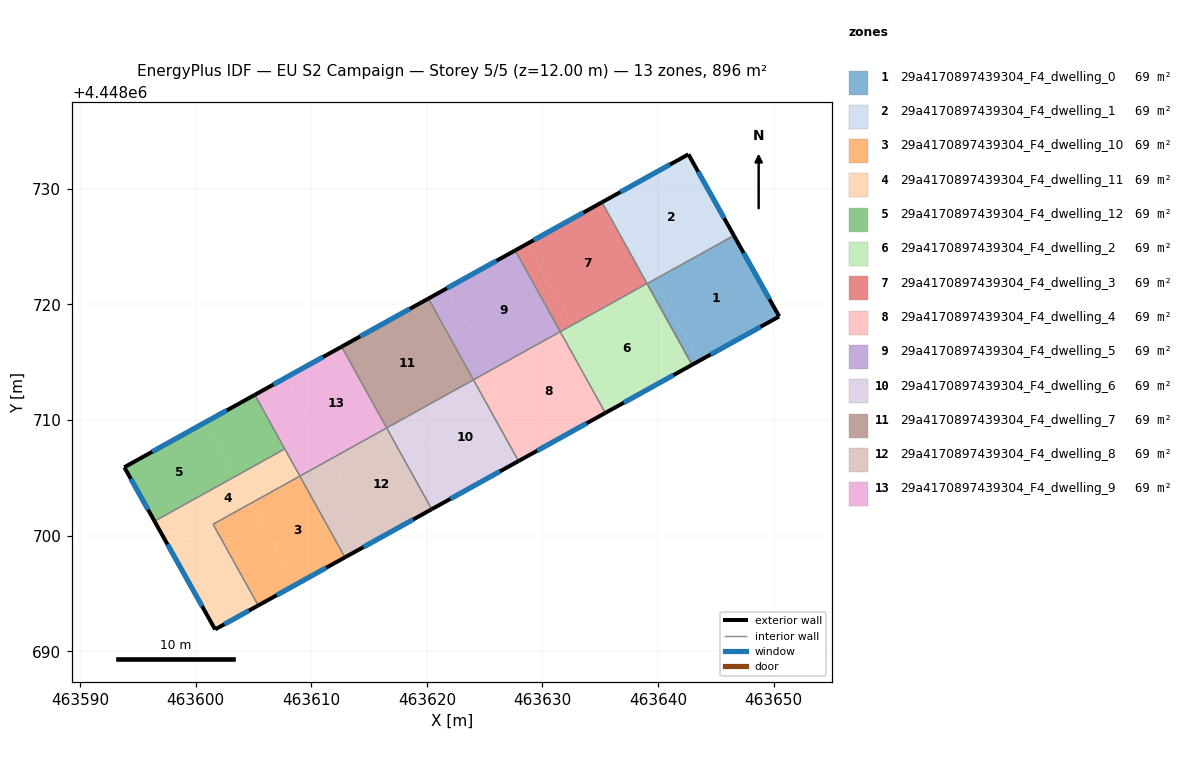
=== STOREY PLAN SPEC (per zone: floor XY polygon, exterior-wall plan segments, windows/doors) ===
zone 1: 29a4170897439304_F4_dwelling_0  (69.0 m²)
  floor: (463646.55, 4448725.96) (463650.47, 4448718.96) (463643.49, 4448715.09) (463639.60, 4448722.10)
  floor: (463639.60, 4448722.10) (463643.49, 4448715.09) (463642.94, 4448714.79) (463639.05, 4448721.80)
  exterior wall: (463650.47, 4448718.96) – (463646.55, 4448725.96)  [8.0 m]
    window: (463649.63, 4448720.46) – (463647.39, 4448724.46)  [7.9 m²]
  exterior wall: (463642.94, 4448714.79) – (463650.47, 4448718.96)  [8.6 m]
    window: (463644.55, 4448715.68) – (463648.86, 4448718.07)  [8.4 m²]
  interior walls: 2
zone 2: 29a4170897439304_F4_dwelling_1  (68.9 m²)
  floor: (463642.62, 4448732.99) (463646.55, 4448725.97) (463639.56, 4448722.10) (463635.67, 4448729.13)
  floor: (463635.67, 4448729.13) (463639.56, 4448722.10) (463639.04, 4448721.81) (463635.14, 4448728.84)
  floor: (463646.55, 4448725.97) (463646.55, 4448725.96) (463639.60, 4448722.10) (463639.59, 4448722.12)
  exterior wall: (463646.55, 4448725.96) – (463642.62, 4448732.99)  [8.0 m]
    window: (463645.71, 4448727.47) – (463643.46, 4448731.48)  [7.9 m²]
  exterior wall: (463642.62, 4448732.99) – (463635.14, 4448728.84)  [8.6 m]
    window: (463641.02, 4448732.10) – (463636.75, 4448729.73)  [8.4 m²]
  interior walls: 4
zone 3: 29a4170897439304_F4_dwelling_10  (69.0 m²)
  floor: (463609.02, 4448705.16) (463612.92, 4448698.14) (463608.65, 4448695.76) (463604.75, 4448702.79)
  floor: (463604.75, 4448702.79) (463608.65, 4448695.76) (463605.41, 4448693.97) (463601.52, 4448701.00)
  exterior wall: (463605.41, 4448693.97) – (463612.92, 4448698.13)  [8.6 m]
    window: (463607.02, 4448694.86) – (463611.31, 4448697.24)  [8.4 m²]
  interior walls: 3
zone 4: 29a4170897439304_F4_dwelling_11  (69.0 m²)
  floor: (463601.52, 4448701.00) (463605.41, 4448693.97) (463601.69, 4448691.91) (463597.77, 4448698.92)
  floor: (463607.72, 4448707.51) (463609.02, 4448705.16) (463597.77, 4448698.92) (463596.45, 4448701.26)
  exterior wall: (463601.69, 4448691.91) – (463605.41, 4448693.97)  [4.3 m]
    window: (463602.49, 4448692.35) – (463604.62, 4448693.53)  [4.2 m²]
  exterior wall: (463596.45, 4448701.26) – (463601.69, 4448691.91)  [10.7 m]
    window: (463597.57, 4448699.26) – (463600.57, 4448693.91)  [10.5 m²]
  interior walls: 4
zone 5: 29a4170897439304_F4_dwelling_12  (69.0 m²)
  floor: (463600.82, 4448709.80) (463603.42, 4448705.12) (463596.45, 4448701.26) (463593.84, 4448705.93)
  floor: (463605.12, 4448712.19) (463607.72, 4448707.51) (463603.42, 4448705.12) (463600.82, 4448709.80)
  exterior wall: (463593.84, 4448705.93) – (463596.45, 4448701.26)  [5.3 m]
    window: (463594.40, 4448704.93) – (463595.89, 4448702.26)  [5.2 m²]
  exterior wall: (463605.12, 4448712.19) – (463593.84, 4448705.93)  [12.9 m]
    window: (463602.71, 4448710.85) – (463596.26, 4448707.27)  [12.6 m²]
  interior walls: 2
zone 6: 29a4170897439304_F4_dwelling_2  (69.0 m²)
  floor: (463639.04, 4448721.81) (463642.94, 4448714.79) (463635.43, 4448710.62) (463631.54, 4448717.65)
  exterior wall: (463635.43, 4448710.62) – (463642.94, 4448714.79)  [8.6 m]
    window: (463637.04, 4448711.51) – (463641.33, 4448713.89)  [8.4 m²]
  interior walls: 3
zone 7: 29a4170897439304_F4_dwelling_3  (68.9 m²)
  floor: (463628.70, 4448725.26) (463632.60, 4448718.24) (463631.54, 4448717.65) (463627.64, 4448724.68)
  floor: (463635.14, 4448728.84) (463639.04, 4448721.81) (463632.60, 4448718.24) (463628.70, 4448725.26)
  exterior wall: (463635.14, 4448728.84) – (463627.64, 4448724.68)  [8.6 m]
    window: (463633.54, 4448727.95) – (463629.25, 4448725.57)  [8.4 m²]
  interior walls: 3
zone 8: 29a4170897439304_F4_dwelling_4  (69.0 m²)
  floor: (463631.54, 4448717.65) (463635.43, 4448710.62) (463629.55, 4448707.36) (463625.65, 4448714.39)
  floor: (463625.65, 4448714.39) (463629.55, 4448707.36) (463627.93, 4448706.46) (463624.03, 4448713.49)
  exterior wall: (463627.93, 4448706.46) – (463635.43, 4448710.62)  [8.6 m]
    window: (463629.54, 4448707.35) – (463633.83, 4448709.73)  [8.4 m²]
  interior walls: 3
zone 9: 29a4170897439304_F4_dwelling_5  (69.0 m²)
  floor: (463627.64, 4448724.68) (463631.54, 4448717.65) (463625.63, 4448714.37) (463621.73, 4448721.40)
  floor: (463621.73, 4448721.40) (463625.63, 4448714.37) (463624.03, 4448713.49) (463620.13, 4448720.51)
  exterior wall: (463627.64, 4448724.68) – (463620.13, 4448720.51)  [8.6 m]
    window: (463626.03, 4448723.78) – (463621.74, 4448721.40)  [8.4 m²]
  interior walls: 3
zone 10: 29a4170897439304_F4_dwelling_6  (69.0 m²)
  floor: (463624.03, 4448713.49) (463627.93, 4448706.46) (463622.58, 4448703.49) (463618.69, 4448710.52)
  floor: (463618.69, 4448710.52) (463622.58, 4448703.49) (463620.42, 4448702.30) (463616.53, 4448709.32)
  exterior wall: (463620.42, 4448702.30) – (463627.93, 4448706.46)  [8.6 m]
    window: (463622.03, 4448703.19) – (463626.32, 4448705.57)  [8.4 m²]
  interior walls: 3
zone 11: 29a4170897439304_F4_dwelling_7  (69.0 m²)
  floor: (463620.13, 4448720.51) (463624.03, 4448713.49) (463616.53, 4448709.32) (463612.63, 4448716.35)
  exterior wall: (463620.13, 4448720.51) – (463612.63, 4448716.35)  [8.6 m]
    window: (463618.53, 4448719.62) – (463614.24, 4448717.24)  [8.4 m²]
  interior walls: 3
zone 12: 29a4170897439304_F4_dwelling_8  (69.0 m²)
  floor: (463611.72, 4448706.66) (463615.61, 4448699.63) (463612.92, 4448698.14) (463609.02, 4448705.16)
  floor: (463616.53, 4448709.32) (463620.42, 4448702.30) (463612.92, 4448698.13) (463615.61, 4448699.63) (463611.72, 4448706.66) (463609.02, 4448705.16)
  exterior wall: (463612.92, 4448698.13) – (463620.42, 4448702.30)  [8.6 m]
    window: (463614.53, 4448699.03) – (463618.82, 4448701.41)  [8.4 m²]
  interior walls: 3
zone 13: 29a4170897439304_F4_dwelling_9  (69.0 m²)
  floor: (463612.63, 4448716.35) (463616.53, 4448709.32) (463611.69, 4448706.64) (463607.79, 4448713.67)
  floor: (463607.79, 4448713.67) (463611.69, 4448706.64) (463609.02, 4448705.16) (463605.12, 4448712.19)
  exterior wall: (463612.63, 4448716.35) – (463605.12, 4448712.19)  [8.6 m]
    window: (463611.02, 4448715.46) – (463606.73, 4448713.08)  [8.4 m²]
  interior walls: 4

=== DERIVED (storey summary) ===
Building: EU S2 Campaign
Storey: 5 of 5  (floor level z = 12.00 m)
Storey gross floor area: 896.4 m²
Zones on this storey: 13
  - 29a4170897439304_F4_dwelling_0: floor 69.0 m²; exterior wall 16.6 m (49.9 m²); 2 window(s) 16.3 m²; WWR 32.7%
  - 29a4170897439304_F4_dwelling_1: floor 68.9 m²; exterior wall 16.6 m (49.8 m²); 2 window(s) 16.3 m²; WWR 32.7%
  - 29a4170897439304_F4_dwelling_10: floor 69.0 m²; exterior wall 8.6 m (25.8 m²); 1 window(s) 8.4 m²; WWR 32.7%
  - 29a4170897439304_F4_dwelling_11: floor 69.0 m²; exterior wall 15.0 m (44.9 m²); 2 window(s) 14.7 m²; WWR 32.7%
  - 29a4170897439304_F4_dwelling_12: floor 69.0 m²; exterior wall 18.3 m (54.8 m²); 2 window(s) 17.9 m²; WWR 32.7%
  - 29a4170897439304_F4_dwelling_2: floor 69.0 m²; exterior wall 8.6 m (25.7 m²); 1 window(s) 8.4 m²; WWR 32.7%
  - 29a4170897439304_F4_dwelling_3: floor 68.9 m²; exterior wall 8.6 m (25.7 m²); 1 window(s) 8.4 m²; WWR 32.7%
  - 29a4170897439304_F4_dwelling_4: floor 69.0 m²; exterior wall 8.6 m (25.7 m²); 1 window(s) 8.4 m²; WWR 32.7%
  - 29a4170897439304_F4_dwelling_5: floor 69.0 m²; exterior wall 8.6 m (25.7 m²); 1 window(s) 8.4 m²; WWR 32.7%
  - 29a4170897439304_F4_dwelling_6: floor 69.0 m²; exterior wall 8.6 m (25.7 m²); 1 window(s) 8.4 m²; WWR 32.7%
  - 29a4170897439304_F4_dwelling_7: floor 69.0 m²; exterior wall 8.6 m (25.7 m²); 1 window(s) 8.4 m²; WWR 32.7%
  - 29a4170897439304_F4_dwelling_8: floor 69.0 m²; exterior wall 8.6 m (25.7 m²); 1 window(s) 8.4 m²; WWR 32.7%
  - 29a4170897439304_F4_dwelling_9: floor 69.0 m²; exterior wall 8.6 m (25.7 m²); 1 window(s) 8.4 m²; WWR 32.7%
Zone adjacency (shared interzone walls):
  - 29a4170897439304_F4_dwelling_0 ↔ 29a4170897439304_F4_dwelling_1
  - 29a4170897439304_F4_dwelling_1 ↔ 29a4170897439304_F4_dwelling_2
  - 29a4170897439304_F4_dwelling_1 ↔ 29a4170897439304_F4_dwelling_3
  - 29a4170897439304_F4_dwelling_10 ↔ 29a4170897439304_F4_dwelling_11
  - 29a4170897439304_F4_dwelling_10 ↔ 29a4170897439304_F4_dwelling_8
  - 29a4170897439304_F4_dwelling_11 ↔ 29a4170897439304_F4_dwelling_12
  - 29a4170897439304_F4_dwelling_11 ↔ 29a4170897439304_F4_dwelling_9
  - 29a4170897439304_F4_dwelling_12 ↔ 29a4170897439304_F4_dwelling_9
  - 29a4170897439304_F4_dwelling_2 ↔ 29a4170897439304_F4_dwelling_3
  - 29a4170897439304_F4_dwelling_2 ↔ 29a4170897439304_F4_dwelling_4
  - 29a4170897439304_F4_dwelling_3 ↔ 29a4170897439304_F4_dwelling_5
  - 29a4170897439304_F4_dwelling_4 ↔ 29a4170897439304_F4_dwelling_5
  - 29a4170897439304_F4_dwelling_4 ↔ 29a4170897439304_F4_dwelling_6
  - 29a4170897439304_F4_dwelling_5 ↔ 29a4170897439304_F4_dwelling_7
  - 29a4170897439304_F4_dwelling_6 ↔ 29a4170897439304_F4_dwelling_7
  - 29a4170897439304_F4_dwelling_6 ↔ 29a4170897439304_F4_dwelling_8
  - 29a4170897439304_F4_dwelling_7 ↔ 29a4170897439304_F4_dwelling_9
  - 29a4170897439304_F4_dwelling_8 ↔ 29a4170897439304_F4_dwelling_9